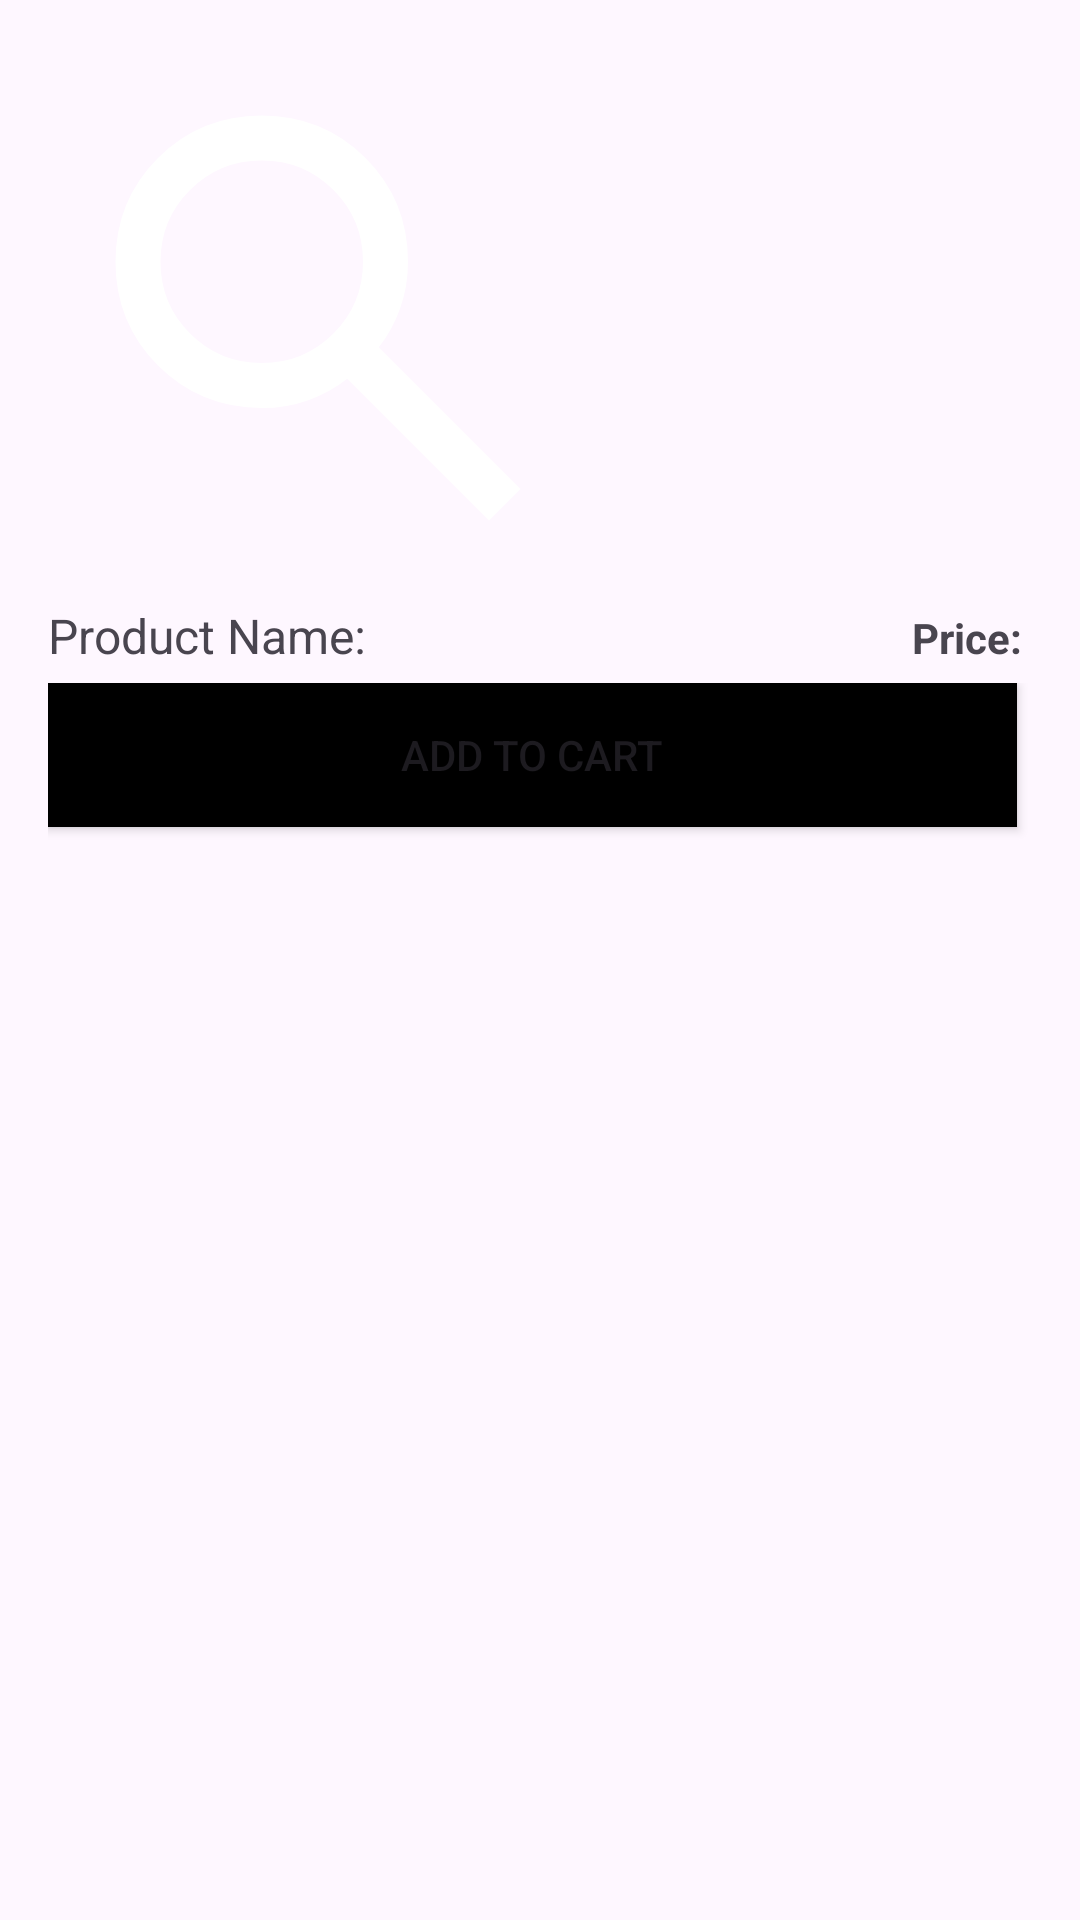

Reconstruct the res/layout file that produces this screen, plus the resources it refers to.
<!-- AndroidManifest.xml: application theme Theme.Sqlite3_project -->
<!-- res/layout/product_layout_user.xml -->
<?xml version="1.0" encoding="utf-8"?>
<LinearLayout xmlns:android="http://schemas.android.com/apk/res/android"
    android:layout_width="match_parent"
    android:layout_height="wrap_content"
    android:orientation="vertical"
    android:padding="16dp"
    >
    <ImageView
        android:id="@+id/productImage"
        android:layout_width="180dp"
        android:layout_height="180dp"
        android:layout_marginBottom="5dp"
        android:src="@drawable/search" />
    <LinearLayout
        android:layout_width="match_parent"
        android:layout_height="wrap_content"
        android:orientation="horizontal">
        <TextView
            android:id="@+id/productName"
            android:layout_width="wrap_content"
            android:layout_height="wrap_content"
            android:layout_marginBottom="5dp"
            android:text="Product Name: "
            android:layout_weight="1"
            android:textSize="16dp"/>
        <TextView
            android:id="@+id/productPrice"
            android:layout_width="wrap_content"
            android:layout_height="wrap_content"
            android:layout_marginBottom="5dp"
            android:text="Price: "
            android:textStyle="bold" />
    </LinearLayout>
    <LinearLayout
        android:layout_width="match_parent"
        android:layout_height="wrap_content"
        android:orientation="horizontal">
        <Button
            android:background="@drawable/square_button"
            android:id="@+id/addToCart"
            android:layout_width="match_parent"
            android:layout_height="wrap_content"
            android:layout_marginBottom="5dp"
            android:text="Add to cart"
            android:layout_weight="1"
            android:layout_marginRight="5dp"/>
    </LinearLayout>
</LinearLayout>
<!-- resources referenced by this layout -->
<resources>
  <!-- drawable search (drawable) -->
  <vector xmlns:android="http://schemas.android.com/apk/res/android"
      android:width="24dp"
      android:height="24dp"
      android:viewportWidth="960"
      android:viewportHeight="960">
    <path
        android:fillColor="#fff"
        android:pathData="M784,840 L532,588q-30,24 -69,38t-83,14q-109,0 -184.5,-75.5T120,380q0,-109 75.5,-184.5T380,120q109,0 184.5,75.5T640,380q0,44 -14,83t-38,69l252,252 -56,56ZM380,560q75,0 127.5,-52.5T560,380q0,-75 -52.5,-127.5T380,200q-75,0 -127.5,52.5T200,380q0,75 52.5,127.5T380,560Z"/>
  </vector>
  <!-- drawable square_button (drawable) -->
  <?xml version="1.0" encoding="utf-8"?>
  <shape xmlns:android="http://schemas.android.com/apk/res/android">
      <solid android:color="#000" android:alpha="1.0" />
      <corners android:radius="0dp" /> </shape>
  <style name="Theme.Sqlite3_project" parent="Base.Theme.Sqlite3_project" />
  <style name="Base.Theme.Sqlite3_project" parent="Theme.Material3.Light.NoActionBar">
          
           <item name="colorPrimary">@color/black</item>
          <item name="colorSecondary">@color/white</item>
  
      </style>
  <color name="black">#FF000000</color>
  <color name="white">#FFFFFFFF</color>
</resources>
